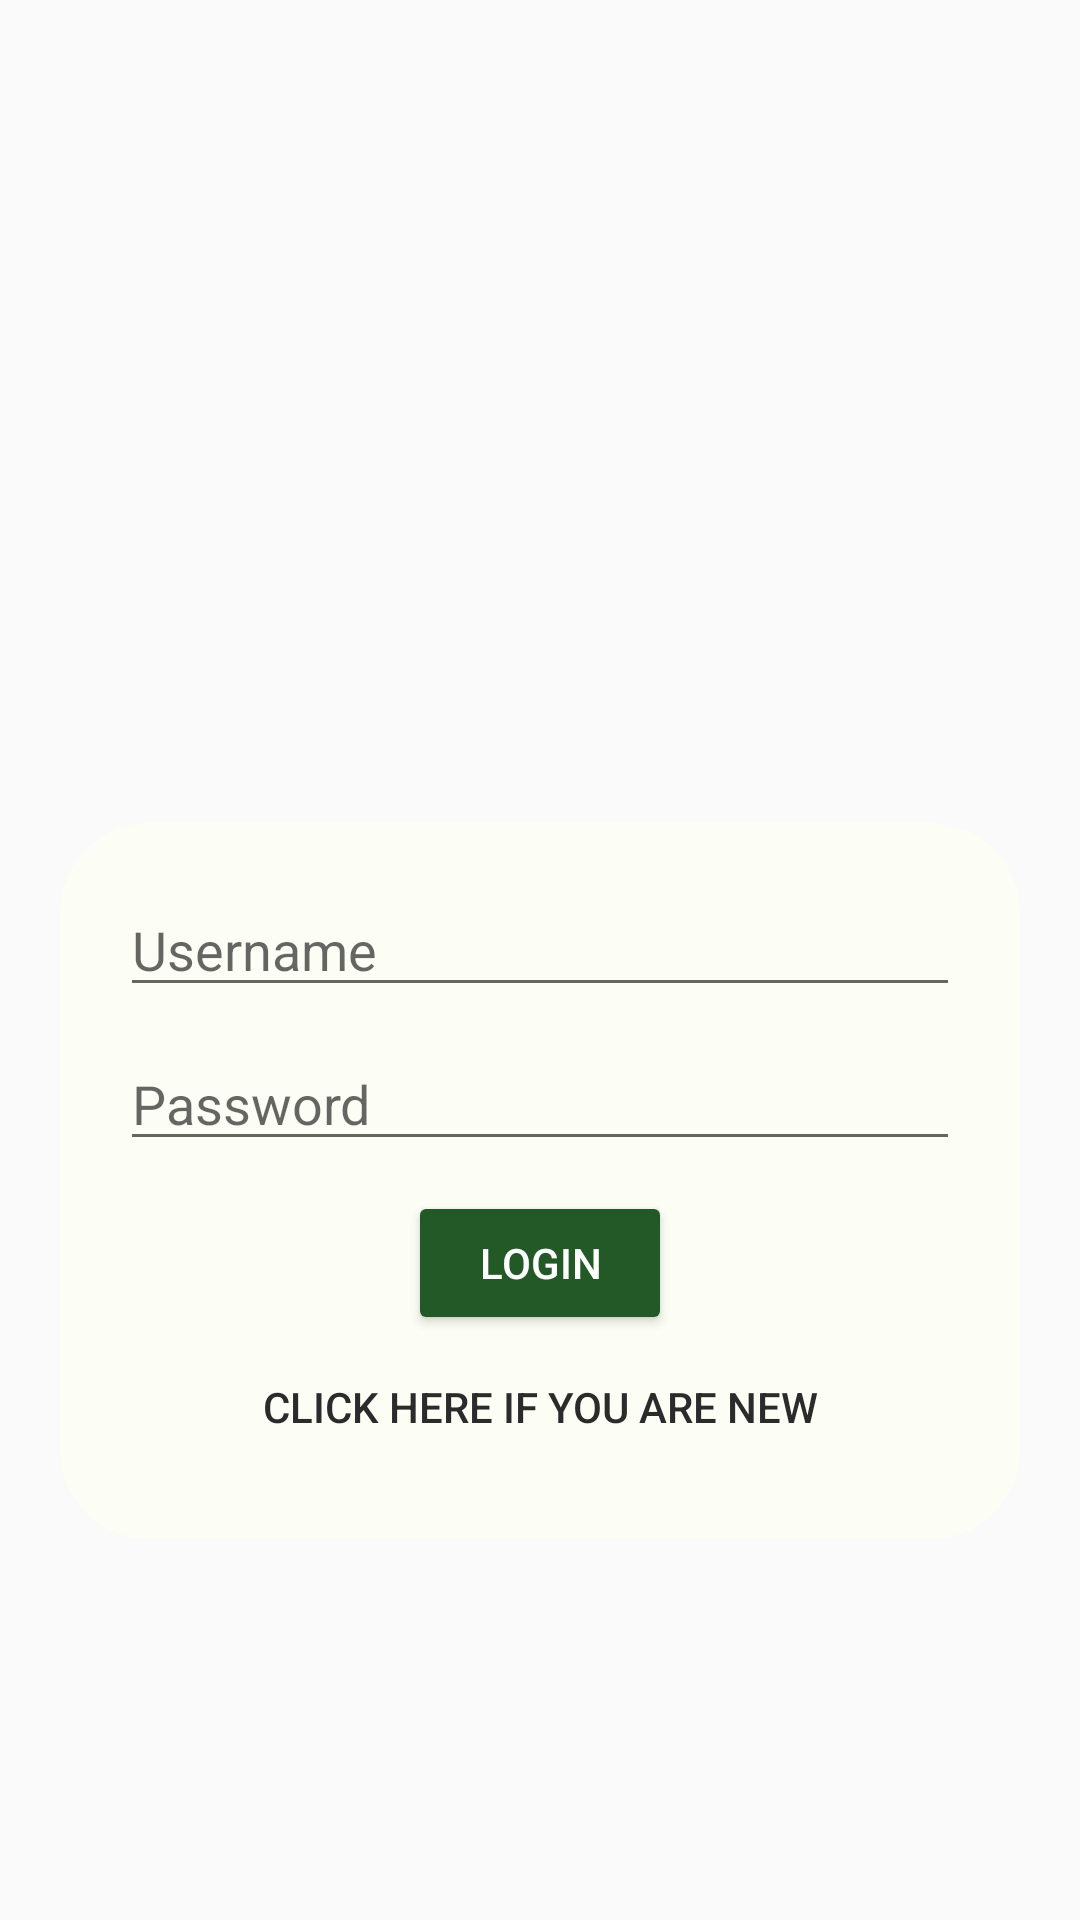

Android layout source for this screen:
<!-- AndroidManifest.xml: application theme AppTheme.NoActionBar -->
<!-- res/layout/activity_login_page.xml -->
<?xml version="1.0" encoding="utf-8"?>
<androidx.constraintlayout.widget.ConstraintLayout xmlns:android="http://schemas.android.com/apk/res/android"
    xmlns:app="http://schemas.android.com/apk/res-auto"
    xmlns:tools="http://schemas.android.com/tools"
    android:layout_width="match_parent"
    android:layout_height="match_parent"
    android:background="@drawable/wallpaper"
    android:orientation="vertical"
    tools:context=".LoginPage">

    <ScrollView
        android:layout_width="match_parent"
        android:layout_height="match_parent"
        tools:layout_editor_absoluteX="20dp"
        tools:layout_editor_absoluteY="391dp">

        <LinearLayout
            android:layout_width="match_parent"
            android:layout_height="wrap_content"
            android:orientation="vertical"
            android:layout_gravity="center"
            android:padding="20dp">

            <ImageView
                android:id="@+id/imageView"
                android:layout_width="match_parent"
                android:layout_height="200dp"
                android:layout_gravity="center"
                android:layout_marginBottom="-53dp"
                android:adjustViewBounds="true"
                android:contentDescription="@string/logo_img"
                android:elevation="10dp"
                android:scaleType="fitCenter"
                app:srcCompat="@drawable/logo" />

            <LinearLayout
                android:layout_width="match_parent"
                android:layout_height="wrap_content"
                android:background="@drawable/radius"
                android:orientation="vertical"
                android:padding="20dp">

                <EditText
                    android:id="@+id/editTextTextPersonName"
                    android:layout_width="match_parent"
                    android:layout_height="wrap_content"
                    android:layout_marginBottom="10dp"
                    android:ems="10"
                    android:hint="@string/login_etUsername"
                    android:importantForAutofill="no"
                    android:inputType="textPersonName"
                    tools:ignore="TouchTargetSizeCheck" />

                <EditText
                    android:id="@+id/editTextTextPassword"
                    android:layout_width="match_parent"
                    android:layout_height="wrap_content"
                    android:layout_marginBottom="10dp"
                    android:ems="10"
                    android:hint="@string/login_etPassword"
                    android:importantForAutofill="no"
                    android:inputType="textPassword"
                    tools:ignore="TouchTargetSizeCheck" />

                <Button
                    android:id="@+id/btnLogin"
                    android:layout_width="wrap_content"
                    android:layout_height="match_parent"
                    android:layout_gravity="center"
                    android:backgroundTint="@color/button"
                    android:textColor="@color/white"
                    android:text="@string/login_btn" />

                <Button
                    android:id="@+id/register_link_btn"
                    style="?android:attr/borderlessButtonStyle"
                    android:layout_width="wrap_content"
                    android:layout_height="match_parent"
                    android:layout_gravity="center"
                    android:backgroundTint="#00FFFFFF"
                    android:text="@string/register_link_btn"
                    android:textColor="@color/text_color" />
            </LinearLayout>
        </LinearLayout>
    </ScrollView>

</androidx.constraintlayout.widget.ConstraintLayout>
<!-- resources referenced by this layout -->
<resources>
  <color name="button">#225926</color>
  <color name="text_color">#2B2B2B</color>
  <color name="white">#FFFFFFFF</color>
  <!-- drawable radius (drawable) -->
  <?xml version="1.0" encoding="utf-8"?>
  <shape xmlns:android="http://schemas.android.com/apk/res/android" android:shape="rectangle">
      <solid android:color="#CDFDFFF4"></solid>
      <corners android:radius="30dp"></corners>
  
  </shape>
  <string name="login_btn">Login</string>
  <string name="login_etPassword">Password</string>
  <string name="login_etUsername">Username</string>
  <string name="logo_img">logo</string>
  <string name="register_link_btn">Click here if you are new</string>
  <style name="AppTheme.NoActionBar" parent="Theme.AppCompat.Light.DarkActionBar">
          <item name="windowActionBar">false</item>
          <item name="windowNoTitle">true</item>
          
          <item name="colorPrimary">@color/header_color</item>
          <item name="colorPrimaryVariant">@color/button</item>
          <item name="colorOnPrimary">@color/white</item>
          
          <item name="colorSecondary">@color/light_grey</item>
          <item name="colorSecondaryVariant">@color/text_color</item>
          <item name="colorOnSecondary">@color/white</item>
          
          <item name="android:statusBarColor" tools:targetApi="l">@color/logo_bg_color2</item>
          
      </style>
  <color name="header_color">#CCDEE5BC</color>
  <color name="light_grey">#F3ECECEC</color>
  <color name="logo_bg_color2">#A66E9E4E</color>
</resources>
